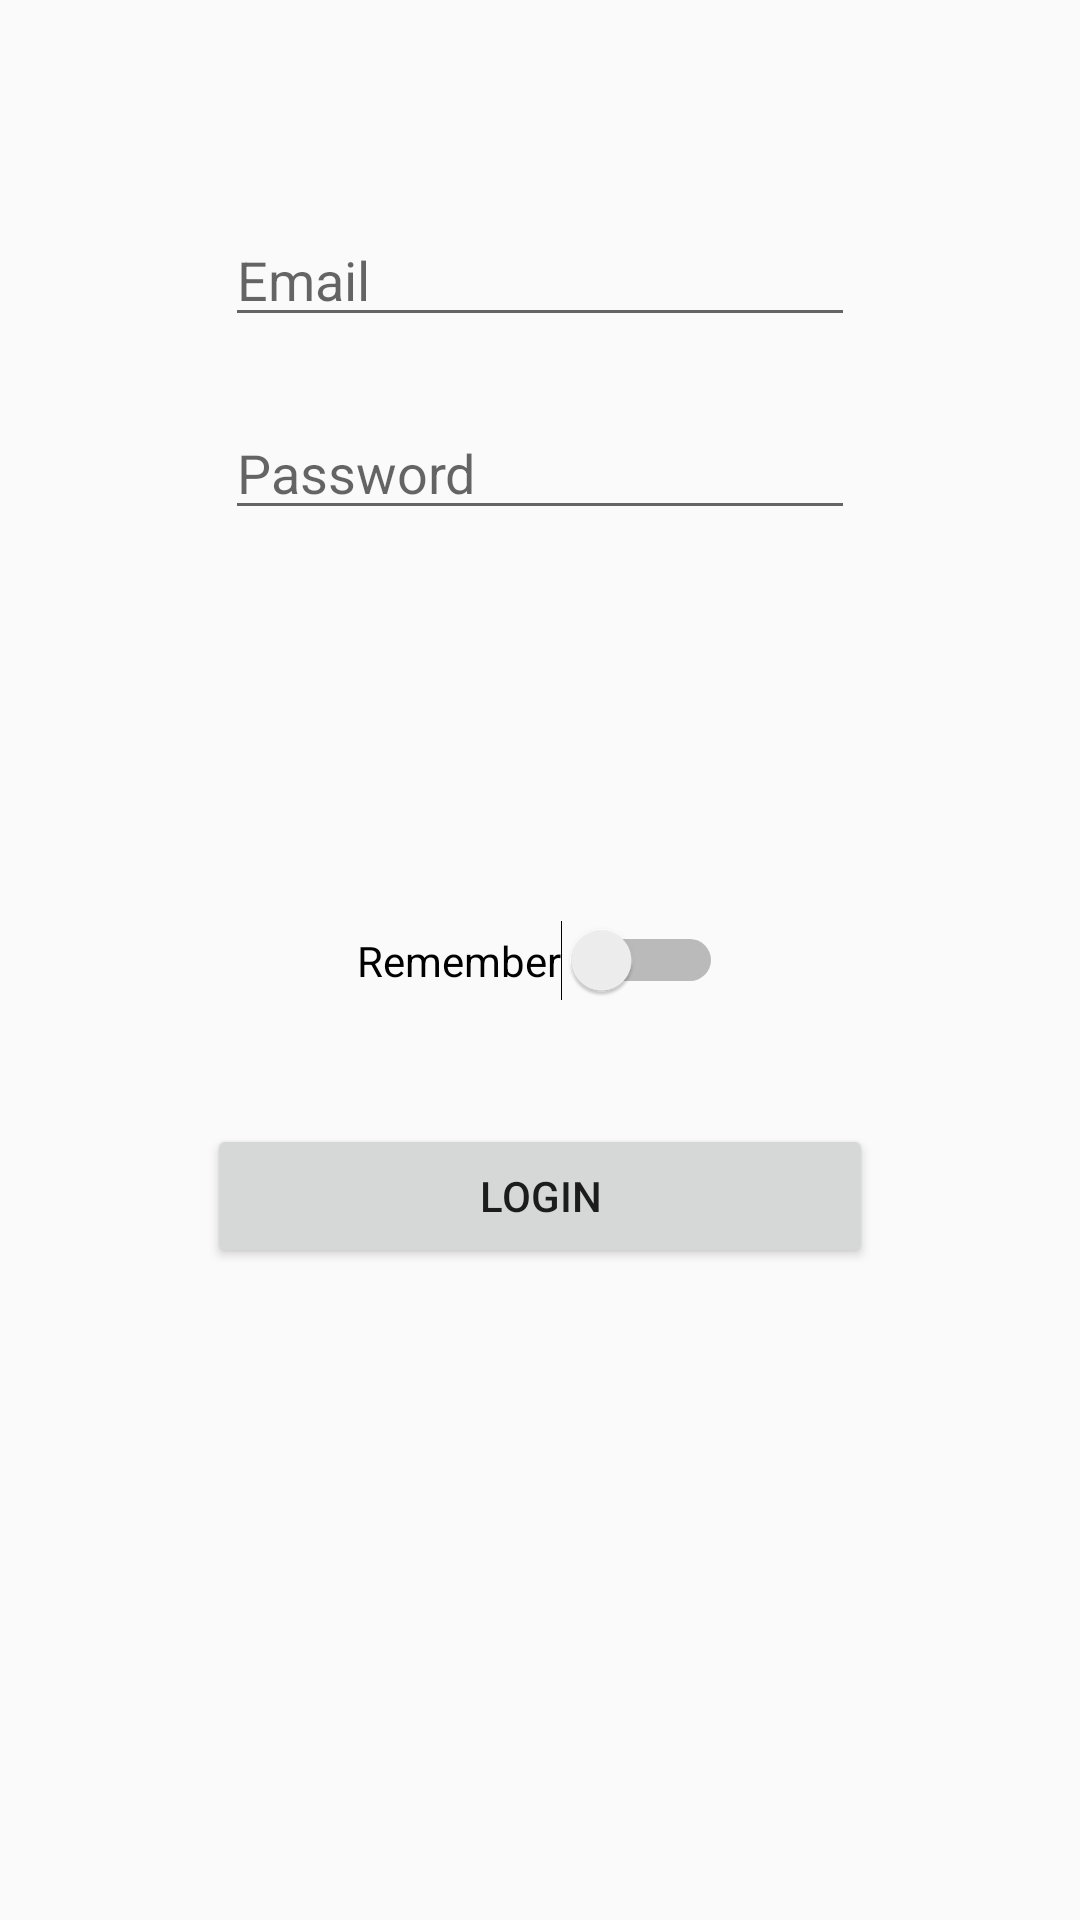

Android layout source for this screen:
<!-- AndroidManifest.xml: application theme AppTheme -->
<!-- res/layout/activity_login.xml -->
<?xml version="1.0" encoding="utf-8"?>
<android.support.constraint.ConstraintLayout xmlns:android="http://schemas.android.com/apk/res/android"
    xmlns:app="http://schemas.android.com/apk/res-auto"
    xmlns:tools="http://schemas.android.com/tools"
    android:layout_width="match_parent"
    android:layout_height="match_parent"
    tools:layout_editor_absoluteY="81dp">

    <EditText
        android:id="@+id/editTextEmail"
        android:layout_width="wrap_content"
        android:layout_height="wrap_content"
        android:layout_marginTop="71dp"
        android:ems="10"
        android:hint="Email"
        android:inputType="textPersonName"
        app:layout_constraintEnd_toEndOf="parent"
        app:layout_constraintStart_toStartOf="parent"
        app:layout_constraintTop_toTopOf="parent" />

    <EditText
        android:id="@+id/editTextPassword"
        android:layout_width="wrap_content"
        android:layout_height="wrap_content"
        android:layout_marginTop="23dp"
        android:ems="10"
        android:hint="Password"
        android:inputType="numberPassword"
        app:layout_constraintStart_toStartOf="@+id/editTextEmail"
        app:layout_constraintTop_toBottomOf="@+id/editTextEmail" />

    <Switch
        android:id="@+id/switchRemember"
        android:layout_width="wrap_content"
        android:layout_height="wrap_content"
        android:text="Remember"
        app:layout_constraintBottom_toBottomOf="parent"
        app:layout_constraintEnd_toEndOf="parent"
        app:layout_constraintStart_toStartOf="parent"
        app:layout_constraintTop_toTopOf="parent" />

    <Button
        android:id="@+id/buttonLogin"
        android:layout_width="222dp"
        android:layout_height="wrap_content"
        android:layout_marginTop="41dp"
        android:text="Login"
        app:layout_constraintEnd_toEndOf="parent"
        app:layout_constraintStart_toStartOf="parent"
        app:layout_constraintTop_toBottomOf="@+id/switchRemember" />
</android.support.constraint.ConstraintLayout>
<!-- resources referenced by this layout -->
<resources>
  <style name="AppTheme" parent="Theme.AppCompat.Light.DarkActionBar">
          
          <item name="colorPrimary">@color/colorPrimary</item>
          <item name="colorPrimaryDark">@color/colorPrimaryDark</item>
          <item name="colorAccent">@color/colorAccent</item>
      </style>
  <color name="colorPrimary">#9E9E9E</color>
  <color name="colorPrimaryDark">#616161</color>
  <color name="colorAccent">#607D8B</color>
</resources>
